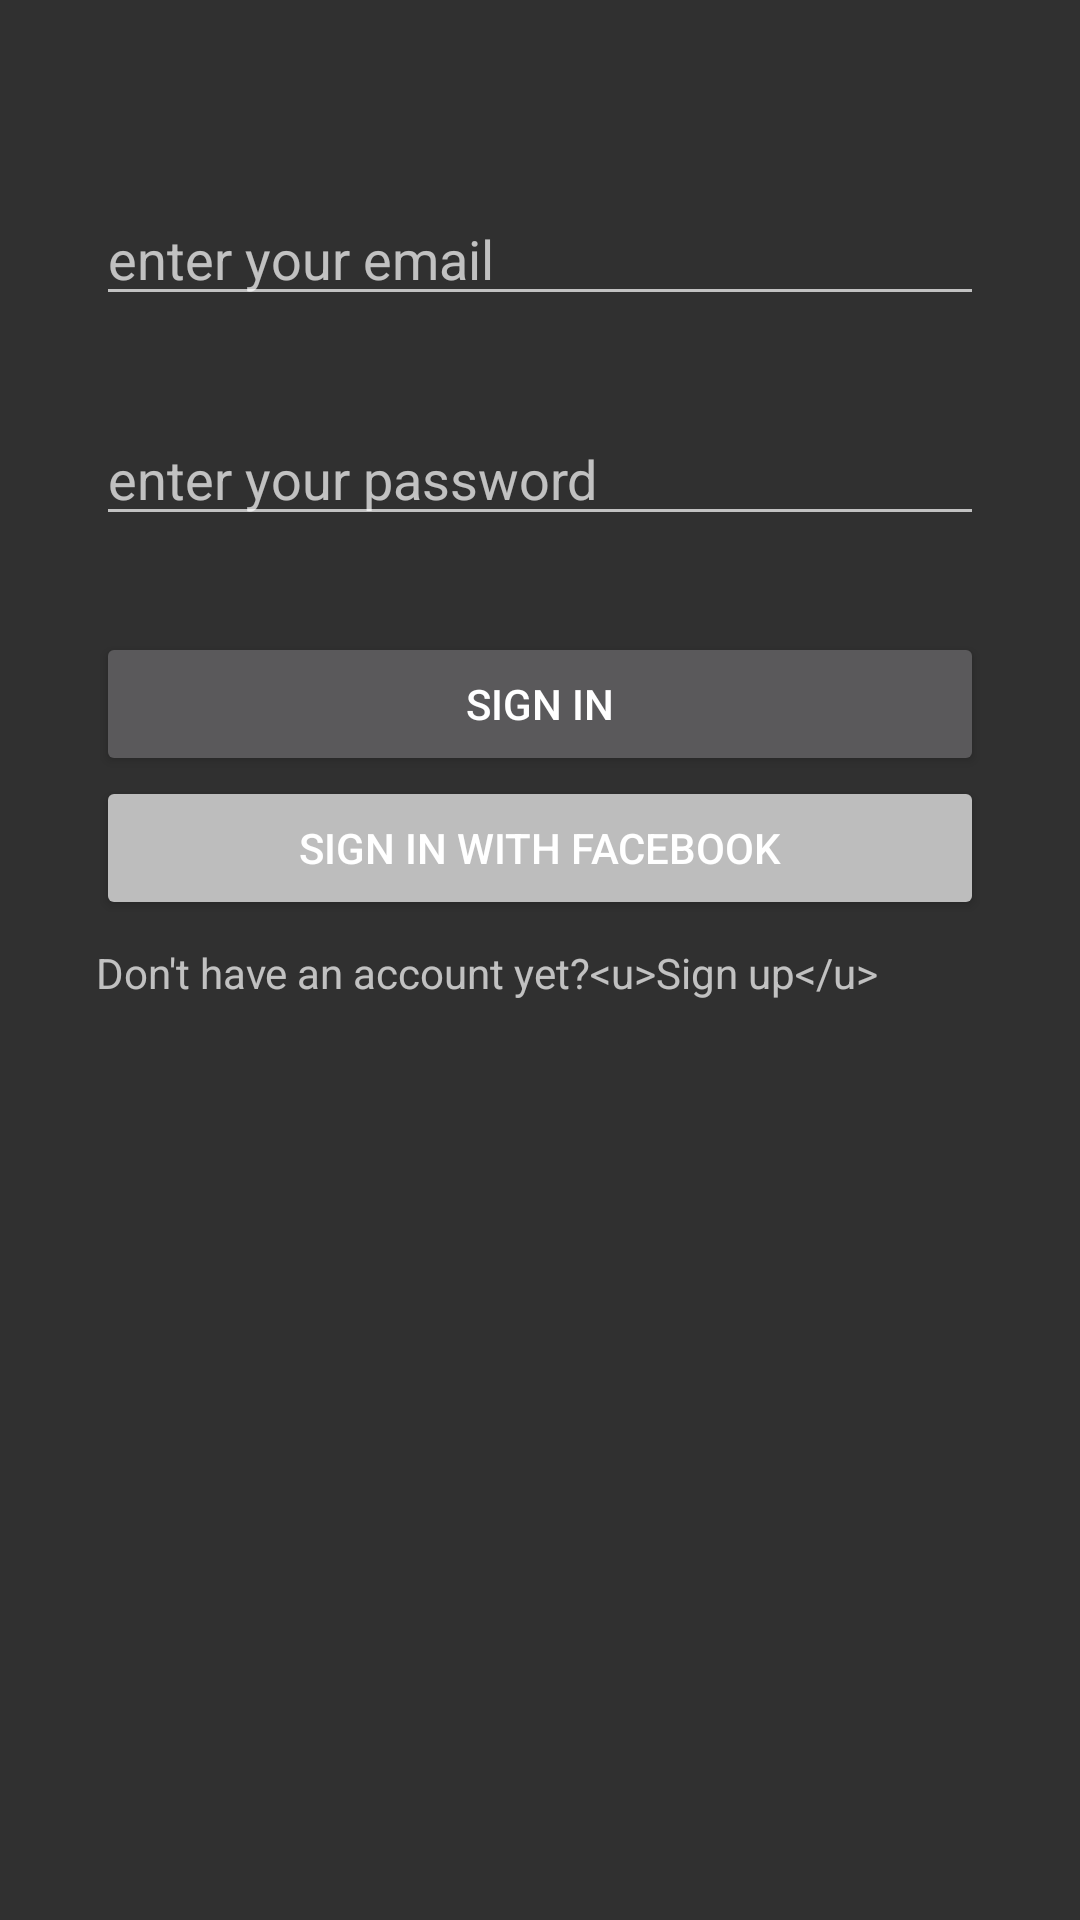

Here is an Android app screen rendered from its layout file. Give the layout XML and the strings, colors and styles it references.
<!-- AndroidManifest.xml: application theme Theme.SaveMyDoc -->
<!-- res/layout/fragment_login.xml -->
<?xml version="1.0" encoding="utf-8"?>
<androidx.constraintlayout.widget.ConstraintLayout
    xmlns:android="http://schemas.android.com/apk/res/android"
    xmlns:app="http://schemas.android.com/apk/res-auto"
    xmlns:tools="http://schemas.android.com/tools"
    android:layout_width="match_parent"
    android:layout_height="match_parent">

    <EditText
        android:id="@+id/email_et"
        android:hint="@string/enter_your_email"
        android:layout_width="match_parent"
        android:layout_height="wrap_content"
        android:layout_marginStart="32dp"
        android:layout_marginTop="64dp"
        android:layout_marginEnd="32dp"
        app:layout_constraintEnd_toEndOf="parent"
        app:layout_constraintStart_toStartOf="parent"
        app:layout_constraintTop_toTopOf="parent" />

    <EditText
        android:id="@+id/password_et"
        android:layout_width="match_parent"
        android:layout_height="wrap_content"
        android:layout_marginStart="32dp"
        android:layout_marginTop="32dp"
        android:layout_marginEnd="32dp"
        android:hint="@string/enter_your_password"
        app:layout_constraintEnd_toEndOf="parent"
        app:layout_constraintStart_toStartOf="parent"
        app:layout_constraintTop_toBottomOf="@+id/email_et" />

    <androidx.appcompat.widget.AppCompatButton
        android:id="@+id/email_and_pass_sign_in_btn"
        android:layout_width="match_parent"
        android:layout_height="wrap_content"
        android:layout_marginStart="32dp"
        android:layout_marginTop="32dp"
        android:layout_marginEnd="32dp"
        android:text="@string/sign_in"
        app:layout_constraintEnd_toEndOf="parent"
        app:layout_constraintStart_toStartOf="parent"
        app:layout_constraintTop_toBottomOf="@+id/password_et" />

    <androidx.appcompat.widget.AppCompatButton
        android:id="@+id/facebook_sign_in_btn"
        android:layout_width="match_parent"
        android:layout_height="wrap_content"
        android:layout_marginStart="32dp"
        android:layout_marginEnd="32dp"
        android:backgroundTint="@color/grey"
        android:text="@string/sign_in_with_facebook"
        app:layout_constraintEnd_toEndOf="parent"
        app:layout_constraintStart_toStartOf="parent"
        app:layout_constraintTop_toBottomOf="@+id/email_and_pass_sign_in_btn" />

    <TextView
        android:id="@+id/sign_up"
        android:layout_width="match_parent"
        android:layout_height="wrap_content"
        android:layout_marginStart="32dp"
        android:layout_marginTop="8dp"
        android:layout_marginEnd="32dp"
        android:text="@string/don_t_have_an_account_yet_u_sign_up_u"
        app:layout_constraintEnd_toEndOf="parent"
        app:layout_constraintHorizontal_bias="0.0"
        app:layout_constraintStart_toStartOf="parent"
        app:layout_constraintTop_toBottomOf="@+id/facebook_sign_in_btn" />
</androidx.constraintlayout.widget.ConstraintLayout>
<!-- resources referenced by this layout -->
<resources>
  <color name="grey">#BDBDBD</color>
  <string name="don_t_have_an_account_yet_u_sign_up_u">Don\'t have an account yet?&lt;u&gt;Sign up&lt;/u&gt;</string>
  <string name="enter_your_email">enter your email</string>
  <string name="enter_your_password">enter your password</string>
  <string name="sign_in">sign in</string>
  <string name="sign_in_with_facebook">Sign In With Facebook</string>
  <style name="Theme.SaveMyDoc" parent="Theme.AppCompat.NoActionBar">
          
          <item name="colorPrimary">@color/black</item>
          <item name="colorPrimaryVariant">@color/black</item>
          <item name="colorOnPrimary">@color/black</item>
          
          <item name="colorSecondary">@color/teal_200</item>
          <item name="colorSecondaryVariant">@color/teal_700</item>
          <item name="colorOnSecondary">@color/black</item>
          
          <item name="android:statusBarColor" tools:targetApi="l">@color/white</item>
          
      </style>
  <color name="black">#FF000000</color>
  <color name="teal_200">#FF03DAC5</color>
  <color name="teal_700">#FF018786</color>
  <color name="white">#FFFFFFFF</color>
</resources>
